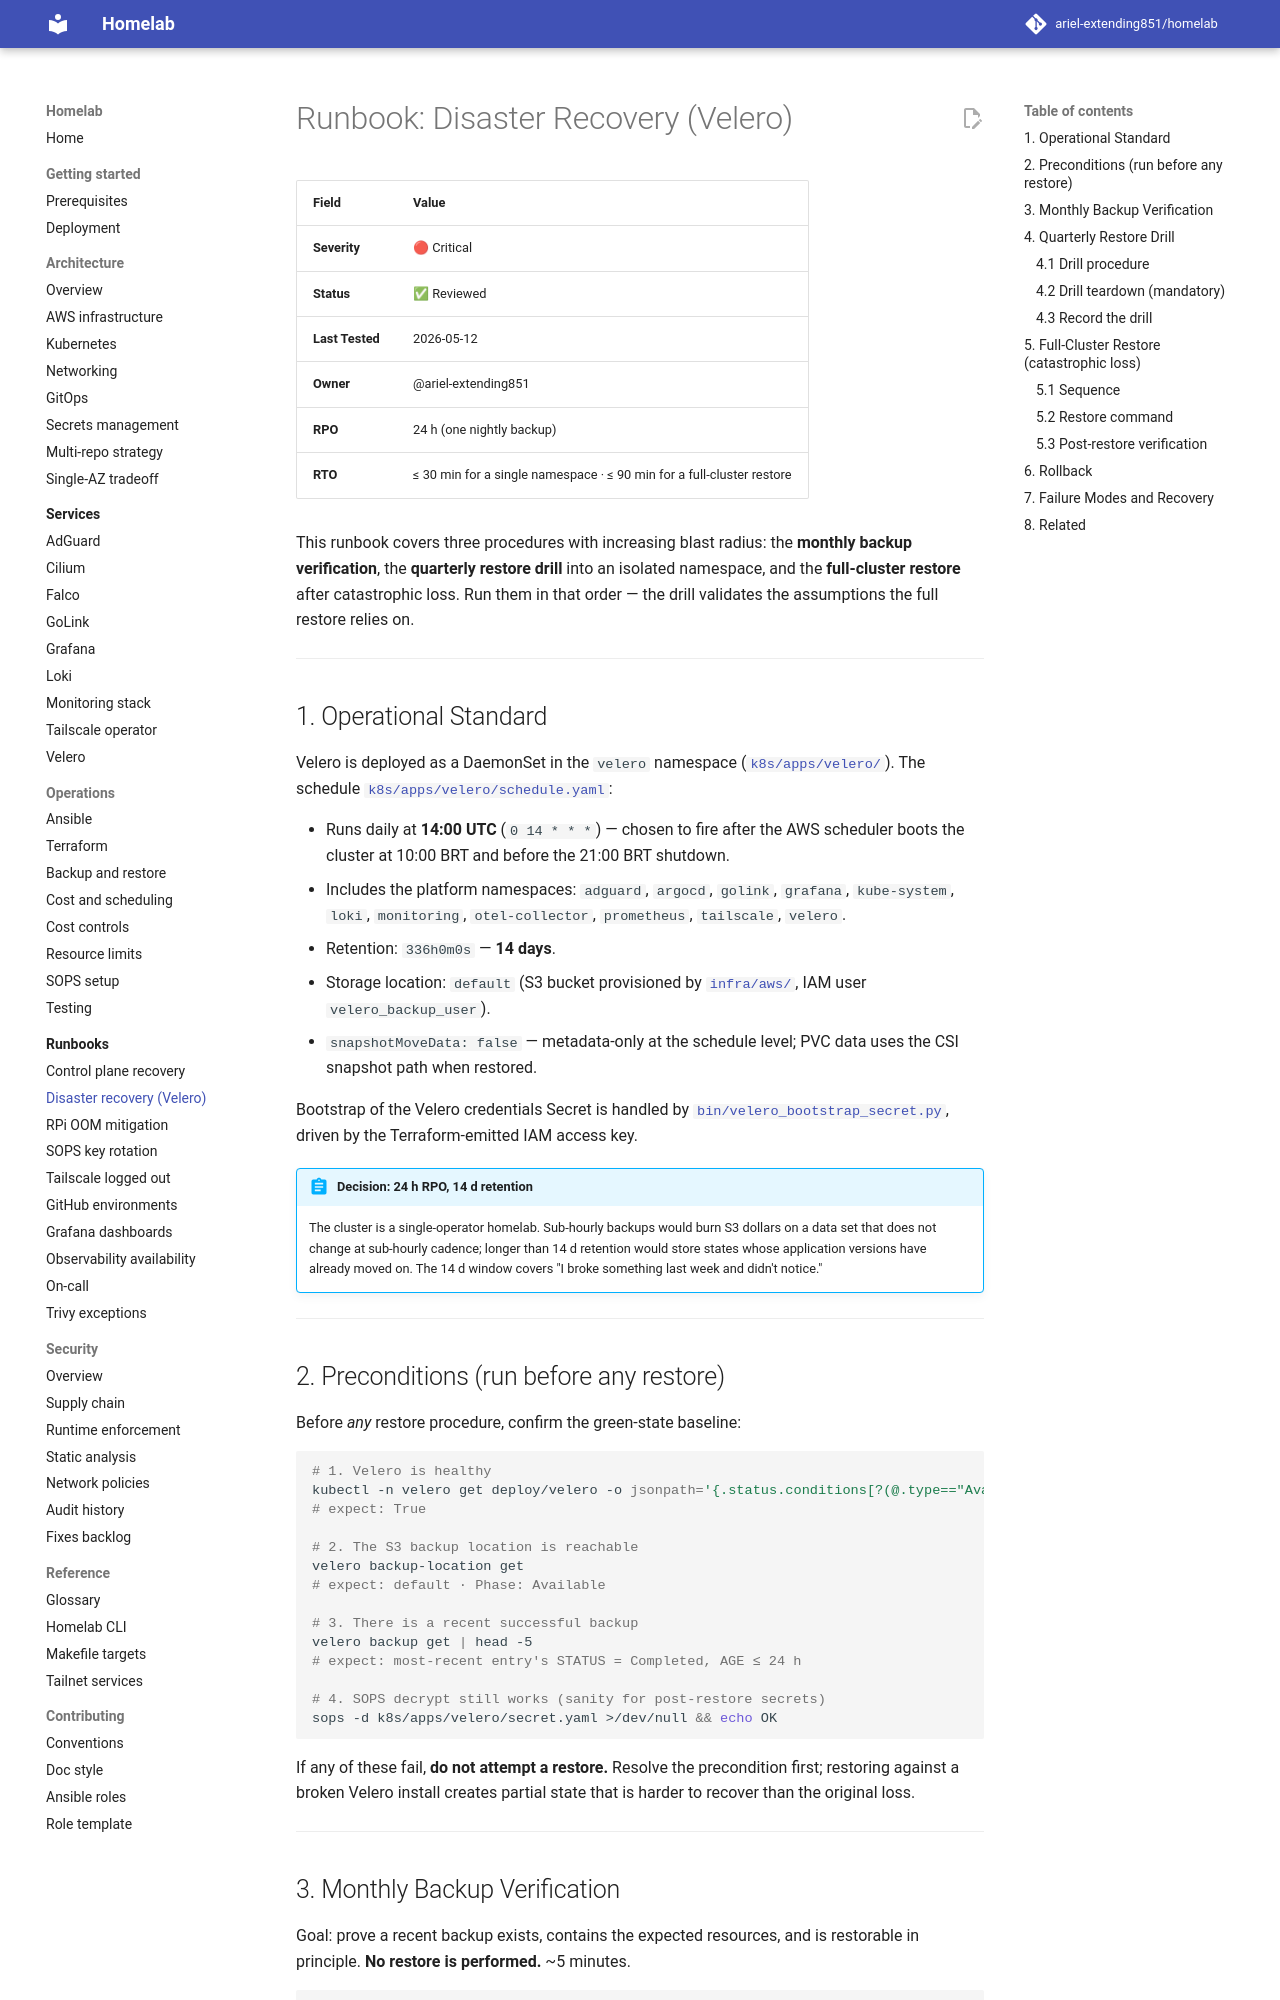

repository: ariel-extending851/homelab · page: runbooks/disaster-recovery-velero/index.html · generator: mkdocs

# Runbook: Disaster Recovery (Velero)

| Field | Value |
|:--- |:--- |
| **Severity** | 🔴 Critical |
| **Status** | ✅ Reviewed |
| **Last Tested** | 2026-05-12 |
| **Owner** | @ariel-extending851 |
| **RPO** | 24 h (one nightly backup) |
| **RTO** | ≤ 30 min for a single namespace · ≤ 90 min for a full-cluster restore |

This runbook covers three procedures with increasing blast radius: the **monthly backup verification**, the **quarterly restore drill** into an isolated namespace, and the **full-cluster restore** after catastrophic loss. Run them in that order — the drill validates the assumptions the full restore relies on.

---

## 1. Operational Standard

Velero is deployed as a DaemonSet in the `velero` namespace ([`k8s/apps/velero/`](../../k8s/apps/velero/)). The schedule [`k8s/apps/velero/schedule.yaml`](../../k8s/apps/velero/schedule.yaml):

- Runs daily at **14:00 UTC** (`0 14 * * *`) — chosen to fire after the AWS scheduler boots the cluster at 10:00 BRT and before the 21:00 BRT shutdown.
- Includes the platform namespaces: `adguard`, `argocd`, `golink`, `grafana`, `kube-system`, `loki`, `monitoring`, `otel-collector`, `prometheus`, `tailscale`, `velero`.
- Retention: `336h0m0s` — **14 days**.
- Storage location: `default` (S3 bucket provisioned by [`infra/aws/`](../../infra/aws/), IAM user `velero_backup_user`).
- `snapshotMoveData: false` — metadata-only at the schedule level; PVC data uses the CSI snapshot path when restored.

Bootstrap of the Velero credentials Secret is handled by [`bin/velero_bootstrap_secret.py`](../../bin/velero_bootstrap_secret.py), driven by the Terraform-emitted IAM access key.

!!! abstract "Decision: 24 h RPO, 14 d retention"
    The cluster is a single-operator homelab. Sub-hourly backups would burn S3 dollars on a data set that does not change at sub-hourly cadence; longer than 14 d retention would store states whose application versions have already moved on. The 14 d window covers "I broke something last week and didn't notice."

---

## 2. Preconditions (run before any restore)

Before *any* restore procedure, confirm the green-state baseline:

```bash
# 1. Velero is healthy
kubectl -n velero get deploy/velero -o jsonpath='{.status.conditions[?(@.type=="Available")].status}'
# expect: True

# 2. The S3 backup location is reachable
velero backup-location get
# expect: default · Phase: Available

# 3. There is a recent successful backup
velero backup get | head -5
# expect: most-recent entry's STATUS = Completed, AGE ≤ 24 h

# 4. SOPS decrypt still works (sanity for post-restore secrets)
sops -d k8s/apps/velero/secret.yaml >/dev/null && echo OK
```

If any of these fail, **do not attempt a restore.** Resolve the precondition first; restoring against a broken Velero install creates partial state that is harder to recover than the original loss.

---
